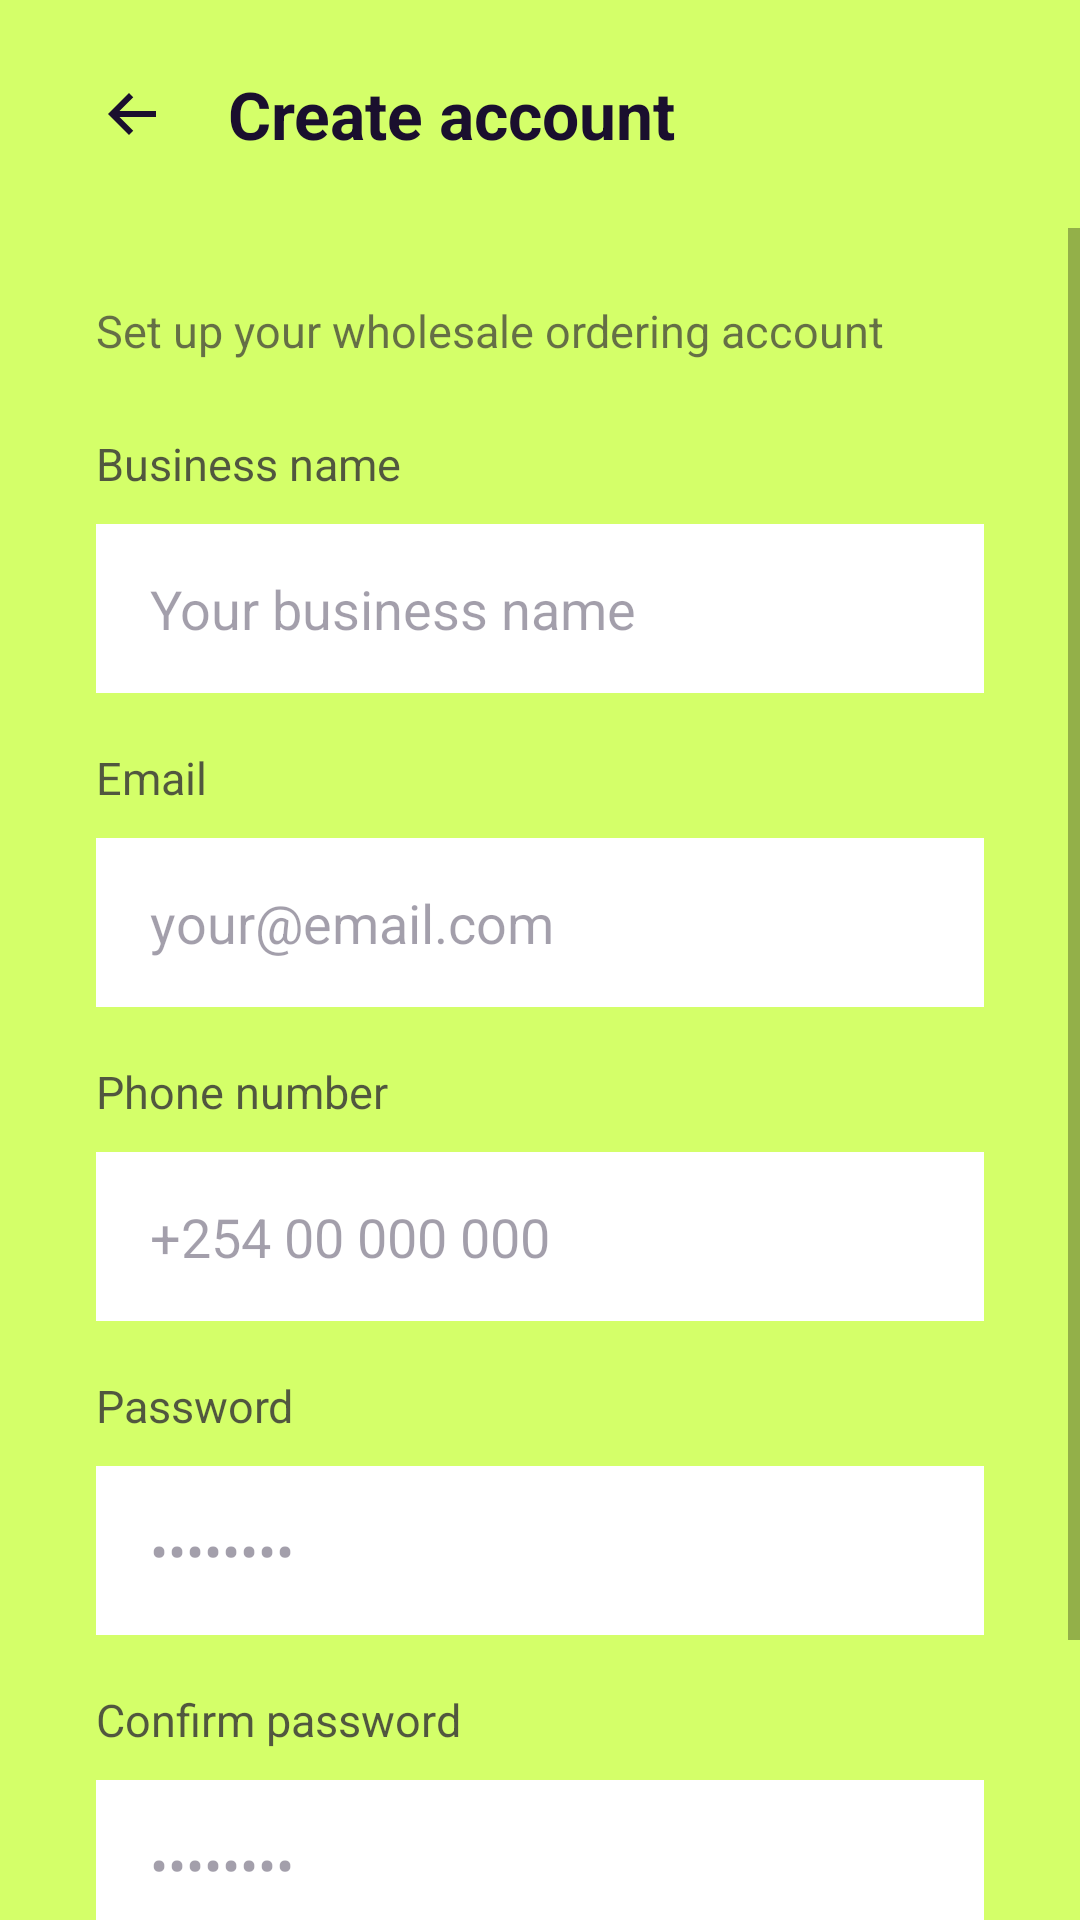

Write the Android layout XML for this screen, with the resource values it uses.
<!-- AndroidManifest.xml: application theme Theme.BlipplyPrototype -->
<!-- res/layout/activity_register.xml -->
<?xml version="1.0" encoding="utf-8"?>
<LinearLayout xmlns:android="http://schemas.android.com/apk/res/android"
    android:id="@+id/registerRoot"
    android:layout_width="match_parent"
    android:layout_height="match_parent"
    android:orientation="vertical"
    android:background="@color/blipply_green">

    
    <LinearLayout
        android:layout_width="match_parent"
        android:layout_height="wrap_content"
        android:orientation="horizontal"
        android:paddingStart="24dp"
        android:paddingEnd="24dp"
        android:paddingTop="18dp"
        android:paddingBottom="18dp"
        android:gravity="center_vertical">

        <ImageButton
            android:id="@+id/buttonBack"
            android:layout_width="40dp"
            android:layout_height="40dp"
            android:background="@android:color/transparent"
            android:contentDescription="Back"
            android:src="@drawable/ic_back_simple" />

        <TextView
            android:id="@+id/titleCreateAccount"
            android:layout_width="wrap_content"
            android:layout_height="wrap_content"
            android:text="Create account"
            android:textColor="@color/text_primary"
            android:textSize="22sp"
            android:textStyle="bold"
            android:layout_marginStart="12dp" />
    </LinearLayout>

    
    <ScrollView
        android:layout_width="match_parent"
        android:layout_height="0dp"
        android:layout_weight="1"
        android:fillViewport="true">

        <LinearLayout
            android:layout_width="match_parent"
            android:layout_height="wrap_content"
            android:orientation="vertical"
            android:paddingStart="32dp"
            android:paddingEnd="32dp"
            android:paddingTop="24dp"
            android:paddingBottom="32dp">

            <TextView
                android:layout_width="match_parent"
                android:layout_height="wrap_content"
                android:text="Set up your wholesale ordering account"
                android:textColor="#991A0F2E"
                android:textSize="15sp"
                android:layout_marginBottom="24dp" />

            
            <TextView
                android:layout_width="match_parent"
                android:layout_height="wrap_content"
                android:text="Business name"
                android:textColor="#B31A0F2E"
                android:textSize="15sp"
                android:layout_marginBottom="10dp" />

            <EditText
                android:id="@+id/inputBusinessName"
                android:layout_width="match_parent"
                android:layout_height="wrap_content"
                android:hint="Your business name"
                android:background="@android:color/white"
                android:paddingStart="18dp"
                android:paddingEnd="18dp"
                android:paddingTop="16dp"
                android:paddingBottom="16dp"
                android:textColor="@color/text_primary"
                android:textColorHint="#661A0F2E"
                android:layout_marginBottom="18dp"
                android:inputType="text" />

            
            <TextView
                android:layout_width="match_parent"
                android:layout_height="wrap_content"
                android:text="Email"
                android:textColor="#B31A0F2E"
                android:textSize="15sp"
                android:layout_marginBottom="10dp" />

            <EditText
                android:id="@+id/inputEmail"
                android:layout_width="match_parent"
                android:layout_height="wrap_content"
                android:hint="your@email.com"
                android:background="@android:color/white"
                android:paddingStart="18dp"
                android:paddingEnd="18dp"
                android:paddingTop="16dp"
                android:paddingBottom="16dp"
                android:textColor="@color/text_primary"
                android:textColorHint="#661A0F2E"
                android:layout_marginBottom="18dp"
                android:inputType="textEmailAddress" />

            
            <TextView
                android:layout_width="match_parent"
                android:layout_height="wrap_content"
                android:text="Phone number"
                android:textColor="#B31A0F2E"
                android:textSize="15sp"
                android:layout_marginBottom="10dp" />

            <EditText
                android:id="@+id/inputPhone"
                android:layout_width="match_parent"
                android:layout_height="wrap_content"
                android:hint="+254 00 000 000"
                android:background="@android:color/white"
                android:paddingStart="18dp"
                android:paddingEnd="18dp"
                android:paddingTop="16dp"
                android:paddingBottom="16dp"
                android:textColor="@color/text_primary"
                android:textColorHint="#661A0F2E"
                android:layout_marginBottom="18dp"
                android:inputType="phone" />

            
            <TextView
                android:layout_width="match_parent"
                android:layout_height="wrap_content"
                android:text="Password"
                android:textColor="#B31A0F2E"
                android:textSize="15sp"
                android:layout_marginBottom="10dp" />

            <EditText
                android:id="@+id/inputPassword"
                android:layout_width="match_parent"
                android:layout_height="wrap_content"
                android:hint="••••••••"
                android:background="@android:color/white"
                android:paddingStart="18dp"
                android:paddingEnd="18dp"
                android:paddingTop="16dp"
                android:paddingBottom="16dp"
                android:textColor="@color/text_primary"
                android:textColorHint="#661A0F2E"
                android:layout_marginBottom="18dp"
                android:inputType="textPassword" />

            
            <TextView
                android:layout_width="match_parent"
                android:layout_height="wrap_content"
                android:text="Confirm password"
                android:textColor="#B31A0F2E"
                android:textSize="15sp"
                android:layout_marginBottom="10dp" />

            <EditText
                android:id="@+id/inputConfirmPassword"
                android:layout_width="match_parent"
                android:layout_height="wrap_content"
                android:hint="••••••••"
                android:background="@android:color/white"
                android:paddingStart="18dp"
                android:paddingEnd="18dp"
                android:paddingTop="16dp"
                android:paddingBottom="16dp"
                android:textColor="@color/text_primary"
                android:textColorHint="#661A0F2E"
                android:layout_marginBottom="22dp"
                android:inputType="textPassword" />

            <Button
                android:id="@+id/buttonCreateAccount"
                android:layout_width="match_parent"
                android:layout_height="wrap_content"
                android:text="Create account"
                android:paddingTop="14dp"
                android:paddingBottom="14dp"
                android:backgroundTint="@color/button_primary"
                android:textColor="@color/button_primary_text" />

        </LinearLayout>
    </ScrollView>

</LinearLayout>
<!-- resources referenced by this layout -->
<resources>
  <color name="blipply_green">#D4FF69</color>
  <color name="button_primary">#1A0F2E</color>
  <color name="button_primary_text">#D4FF69</color>
  <color name="text_primary">#1A0F2E</color>
  <!-- drawable ic_back_simple (drawable) -->
  <?xml version="1.0" encoding="utf-8"?>
  <vector xmlns:android="http://schemas.android.com/apk/res/android"
      android:width="24dp"
      android:height="24dp"
      android:viewportWidth="24"
      android:viewportHeight="24">
      <path
          android:fillColor="#1A0F2E"
          android:pathData="M20,11H7.83l4.59,-4.59L11,5l-7,7 7,7 1.41,-1.41L7.83,13H20z" />
  </vector>
  <style name="Theme.BlipplyPrototype" parent="Theme.MaterialComponents.Light.NoActionBar">
          
          <item name="colorPrimary">@color/primary_brand</item>
          <item name="colorPrimaryVariant">@color/primary_variant</item>
          <item name="colorOnPrimary">@color/white</item>
          
          <item name="colorSecondary">@color/secondary_brand</item>
          <item name="colorSecondaryVariant">@color/secondary_brand</item>
          <item name="colorOnSecondary">@color/white</item>
          
          <item name="android:statusBarColor">?attr/colorPrimaryVariant</item>
          
          <item name="android:windowBackground">@color/background_light</item>
      </style>
  <color name="primary_brand">#1A0F2E</color>
  <color name="primary_variant">#140A24</color>
  <color name="white">#FFFFFFFF</color>
  <color name="secondary_brand">#1A0F2E</color>
  <color name="background_light">#D4FF69</color>
</resources>
